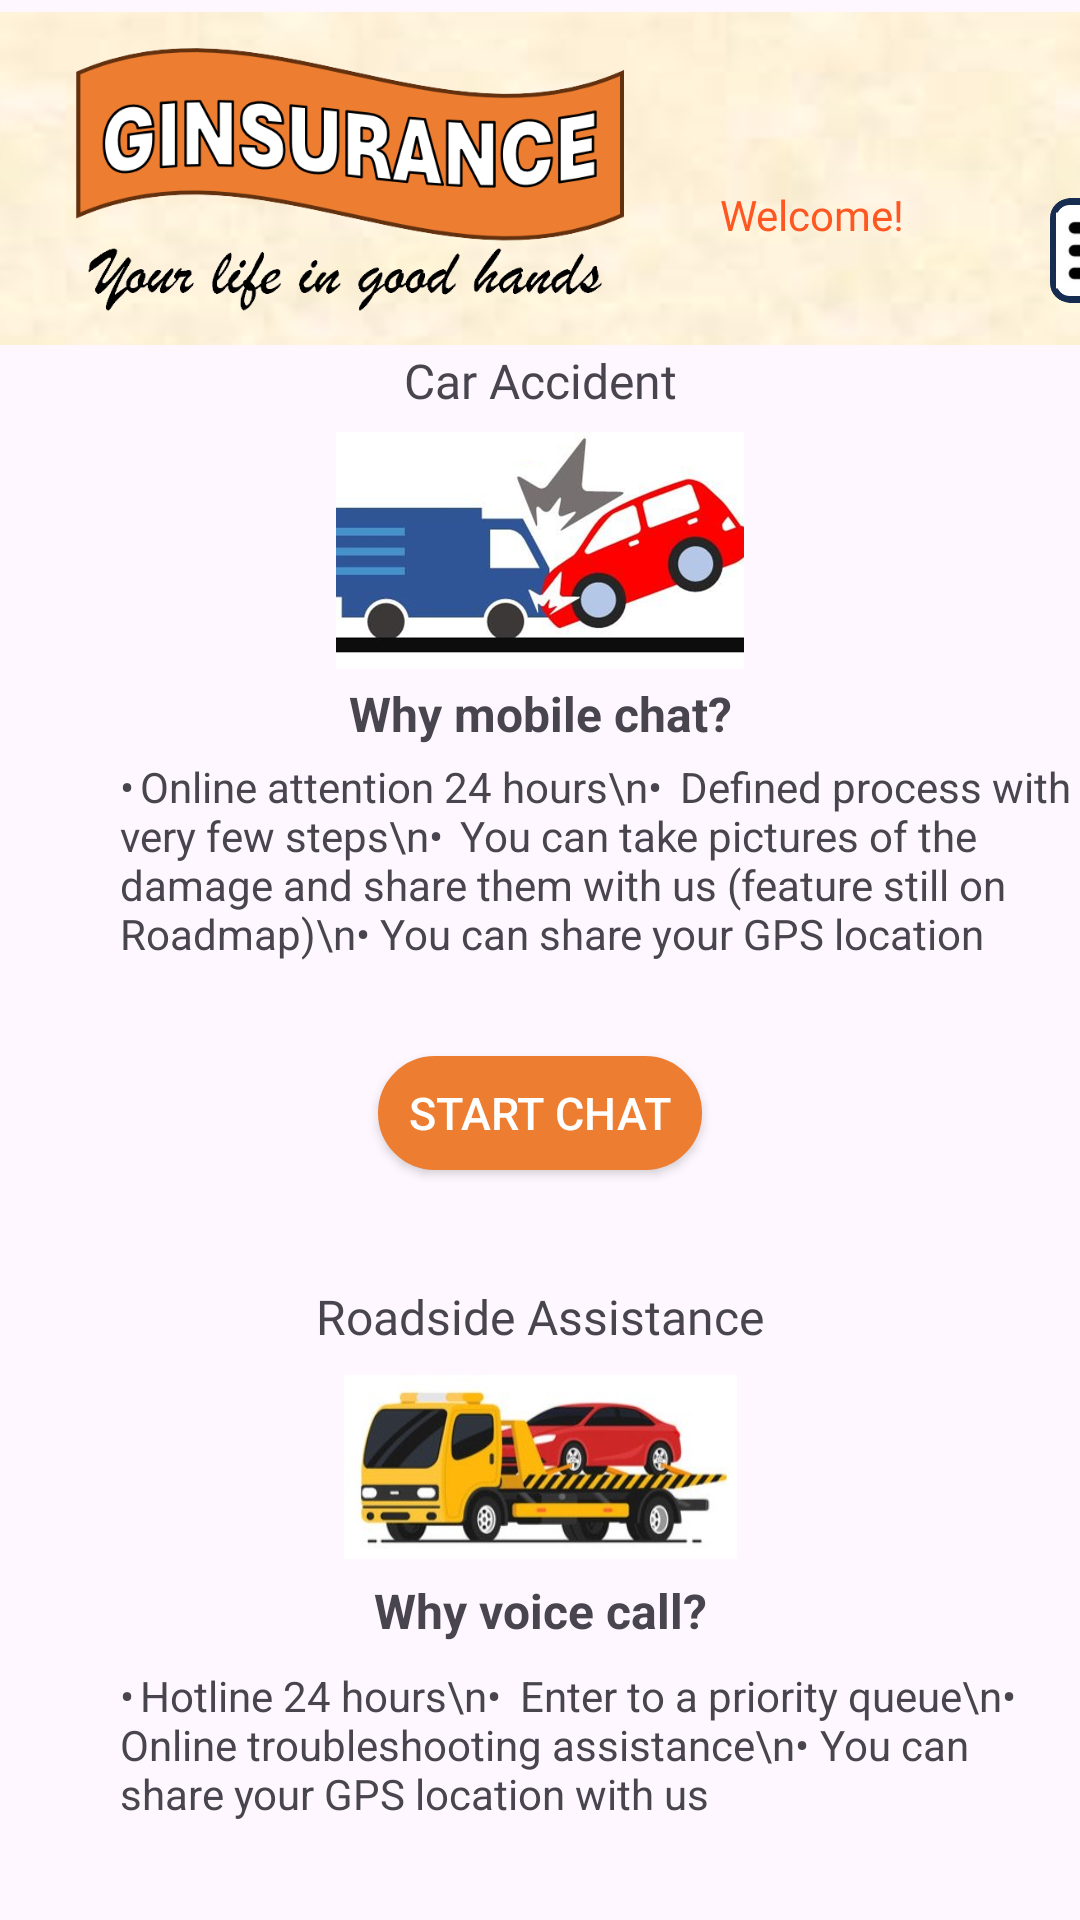

This screen was rendered from an Android layout file. Write that file and the resources it references.
<!-- AndroidManifest.xml: application theme Theme.GInsurance -->
<!-- res/layout/activity_car_assitance.xml -->
<?xml version="1.0" encoding="utf-8"?>
<androidx.constraintlayout.widget.ConstraintLayout xmlns:android="http://schemas.android.com/apk/res/android"
    xmlns:app="http://schemas.android.com/apk/res-auto"
    xmlns:tools="http://schemas.android.com/tools"
    android:id="@+id/main"
    android:layout_width="match_parent"
    android:layout_height="match_parent"
    tools:context=".CarAssitanceActivity"
    tools:layout_editor_absoluteX="66dp"
    tools:layout_editor_absoluteY="-189dp">

    <TextView
        android:id="@+id/textView8"
        android:layout_width="326dp"
        android:layout_height="96dp"
        android:layout_marginStart="40dp"
        android:layout_marginTop="4dp"
        android:text="•	Online attention 24 hours\n•	Defined process with very few steps\n•	You can take pictures of the damage and share them with us (feature still on Roadmap)\n•	You can share your GPS location"
        app:layout_constraintStart_toStartOf="parent"
        app:layout_constraintTop_toBottomOf="@+id/textView5" />

    <TextView
        android:id="@+id/textView7"
        android:layout_width="313dp"
        android:layout_height="84dp"
        android:layout_marginStart="40dp"
        android:layout_marginTop="8dp"
        android:text="•	Hotline 24 hours\n•	Enter to a priority queue\n•	Online troubleshooting assistance\n•	You can share your GPS location with us"
        app:layout_constraintStart_toStartOf="parent"
        app:layout_constraintTop_toBottomOf="@+id/textView6" />

    <TextView
        android:id="@+id/textView6"
        android:layout_width="wrap_content"
        android:layout_height="wrap_content"
        android:layout_marginTop="4dp"
        android:text="Why voice call?"
        android:textSize="16sp"
        android:textStyle="bold"
        app:layout_constraintEnd_toEndOf="parent"
        app:layout_constraintStart_toStartOf="parent"
        app:layout_constraintTop_toBottomOf="@+id/imageView2" />

    <ImageView
        android:id="@+id/imageView2"
        android:layout_width="131dp"
        android:layout_height="66dp"
        android:layout_marginTop="456dp"
        app:layout_constraintEnd_toEndOf="parent"
        app:layout_constraintStart_toStartOf="parent"
        app:layout_constraintTop_toTopOf="parent"
        app:srcCompat="@drawable/truck" />

    <TextView
        android:id="@+id/textView4"
        android:layout_width="wrap_content"
        android:layout_height="wrap_content"
        android:layout_marginTop="428dp"
        android:fontFamily="@font/ramabhadra"
        android:text="Roadside Assistance"
        android:textSize="16sp"
        app:layout_constraintEnd_toEndOf="parent"
        app:layout_constraintStart_toStartOf="parent"
        app:layout_constraintTop_toTopOf="parent" />

    <TextView
        android:id="@+id/textView3"
        android:layout_width="wrap_content"
        android:layout_height="wrap_content"
        android:layout_marginTop="116dp"
        android:fontFamily="@font/ramabhadra"
        android:text="Car Accident"
        android:textSize="16sp"
        app:layout_constraintEnd_toEndOf="parent"
        app:layout_constraintStart_toStartOf="parent"
        app:layout_constraintTop_toTopOf="parent" />

    <TextView
        android:id="@+id/textView5"
        android:layout_width="wrap_content"
        android:layout_height="wrap_content"
        android:layout_marginTop="4dp"
        android:text="Why mobile chat?"
        android:textSize="16sp"
        android:textStyle="bold"
        app:layout_constraintEnd_toEndOf="parent"
        app:layout_constraintStart_toStartOf="parent"
        app:layout_constraintTop_toBottomOf="@+id/imageView7" />

    <ImageView
        android:id="@+id/imageView5"
        android:layout_width="413dp"
        android:layout_height="111dp"
        android:layout_marginTop="4dp"
        android:scaleType="centerCrop"
        app:layout_constraintStart_toStartOf="parent"
        app:layout_constraintTop_toTopOf="parent"
        app:srcCompat="@drawable/background" />

    <TextView
        android:id="@+id/textView1"
        android:layout_width="wrap_content"
        android:layout_height="wrap_content"
        android:layout_marginStart="240dp"
        android:layout_marginTop="58dp"
        android:fontFamily="@font/amaranth_bold"
        android:text="Welcome!"
        android:textColor="#FF5722"
        app:layout_constraintStart_toStartOf="parent"
        app:layout_constraintTop_toTopOf="@+id/imageView5" />

    <TextView
        android:id="@+id/txtCustomerName"
        android:layout_width="wrap_content"
        android:layout_height="wrap_content"
        android:layout_marginStart="240dp"
        android:layout_marginTop="75dp"
        android:fontFamily="@font/ramabhadra"
        android:text=""
        app:layout_constraintStart_toStartOf="parent"
        app:layout_constraintTop_toTopOf="@+id/imageView5" />
    <ImageView
        android:id="@+id/imageView6"
        android:layout_width="35dp"
        android:layout_height="39dp"
        android:layout_marginTop="60dp"
        android:layout_marginStart="350dp"
        app:layout_constraintStart_toStartOf="parent"
        app:layout_constraintTop_toTopOf="@+id/imageView5"
        app:srcCompat="@drawable/button" />


    <ImageView
        android:id="@+id/imageView"
        android:layout_width="201dp"
        android:layout_height="88dp"
        android:layout_marginStart="16dp"
        android:layout_marginTop="16dp"
        android:scaleType="centerInside"
        app:layout_constraintStart_toStartOf="parent"
        app:layout_constraintTop_toTopOf="parent"
        app:srcCompat="@drawable/ginsurancelogo3" />



    <ImageView
        android:id="@+id/imageView7"
        android:layout_width="136dp"
        android:layout_height="79dp"
        android:layout_marginTop="144dp"
        android:scaleType="centerCrop"
        app:layout_constraintEnd_toEndOf="parent"
        app:layout_constraintStart_toStartOf="parent"
        app:layout_constraintTop_toTopOf="parent"
        app:srcCompat="@drawable/caraccident" />

    <Button
        android:id="@+id/butStartChat"

        android:layout_width="108dp"
        android:layout_height="38dp"
        android:layout_marginTop="348dp"
        android:background="@drawable/button1"
        android:padding="5dp"
        android:text="Start Chat"
        android:textColor="@color/white"
        android:textSize="15sp"
        app:backgroundTint="@null"
        app:layout_constraintEnd_toEndOf="parent"
        app:layout_constraintStart_toStartOf="parent"
        app:layout_constraintTop_toTopOf="@+id/imageView5"
        app:strokeWidth="3dp" />

    <Button
        android:id="@+id/butStartVoiceCall"
        android:layout_width="136dp"
        android:layout_height="46dp"
        android:layout_marginTop="644dp"
        android:background="@drawable/button1"
        android:padding="5dp"

        android:text="Start Voice Call"
        android:textColor="@color/white"
        android:textSize="15sp"
        app:backgroundTint="@null"
        app:layout_constraintEnd_toEndOf="parent"
        app:layout_constraintStart_toStartOf="parent"
        app:layout_constraintTop_toTopOf="@+id/imageView5"
        app:strokeWidth="3dp" />

</androidx.constraintlayout.widget.ConstraintLayout>
<!-- resources referenced by this layout -->
<resources>
  <!-- drawable background: png bitmap (drawable, 211320 bytes) -->
  <!-- drawable button: png bitmap (drawable, 9891 bytes) -->
  <!-- drawable button1 (drawable) -->
  <?xml version="1.0" encoding="utf-8"?>
  <shape
      android:shape="rectangle"
      xmlns:android="http://schemas.android.com/apk/res/android">
      <stroke android:width="4dp" android:color="#EC7D31"   />
      <solid android:color="#EC7D31"/>
      <corners android:radius="20dp"/>
  </shape>
  <!-- drawable caraccident: png bitmap (drawable, 251509 bytes) -->
  <!-- drawable ginsurancelogo3: png bitmap (drawable, 42902 bytes) -->
  <!-- drawable truck: jpg bitmap (drawable, 18030 bytes) -->
  <style name="Theme.GInsurance" parent="Base.Theme.GInsurance" />
  <style name="Base.Theme.GInsurance" parent="Theme.Material3.DayNight.NoActionBar">
          
          
      </style>
  <!-- not gathered from this repository: default colours our renderer supplied (Android Studio template values) -->
  <color name="white">#FFFFFFFF</color>
</resources>
